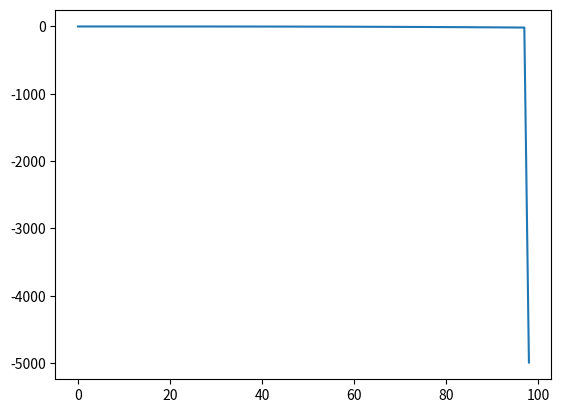

Here is the Python script that generated this plot:
import matplotlib.pyplot as plt
import numpy as np
import numpy.linalg as la
from scipy.sparse import spdiags, linalg

def diag(a,b,c, n):
    A = a*np.ones(n)
    B = b*np.ones(n)
    C = c*np.ones(n)

    data    = np.vstack((A, B, C))
    diags   = np.array([-1, 0, 1])
    K = spdiags(data, diags, n, n, format = 'csc')
    return K

def f(x):
    return x**2

g0 = 0
g1 = 1

n = 100
h = ( g1 - g0 )/n
K1 = diag(1, -2, 1, n-1)
K2 = diag(1, 0, -1, n-1)
K = K1 + K2

x = np.linspace(0,1, n-1)
F = f(x)
F[0]  += g0*( 1/h**2 + 1/( 2*h ))
F[-1] += g1*( 1/h**2 - 1/( 2*h ))
U = linalg.spsolve(K,F)

print(U)
plt.plot( U)
plt.show()

# K1 U + K2 U = f(x)



